Run: headless pygame with SDL's dummy video driver; simulated clock (each Clock.tick advances the game by its frame time, no real sleeping); random seed 0; keys injected as events and as key.get_pressed() state; mouse plan: one left click at the window centre at the start of phase 2, then a move to the lower-right quarter at the start of phase 3.
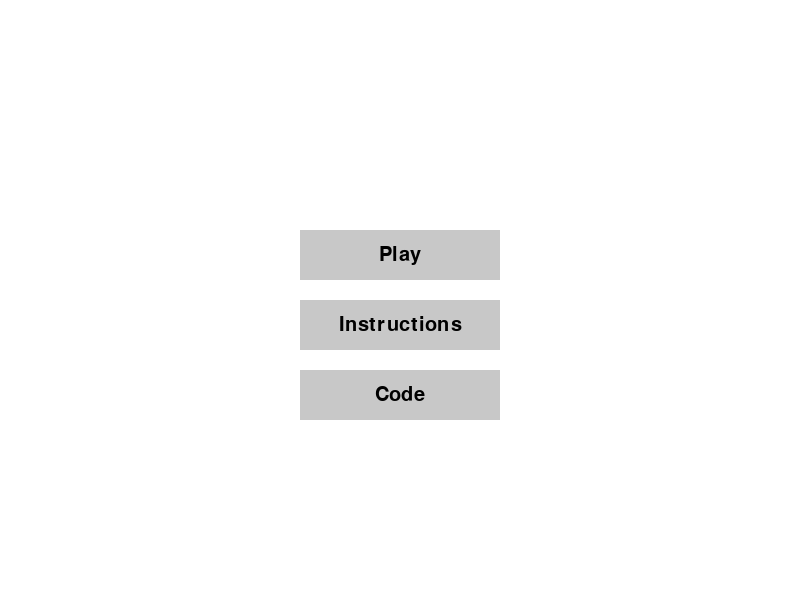
Frame 1 of 4 · flips 1–60 · no input
Frame 2 of 4 · flips 61–180 · clicked the window centre · tapped SPACE, RETURN · held RIGHT (→), D · screen unchanged from frame 1, image omitted
Frame 3 of 4 · flips 181–300 · moved the mouse to the lower-right quarter · held DOWN (↓), S · screen unchanged from frame 2, image omitted
Frame 4 of 4 · flips 301–420 · held LEFT (←), A, UP (↑), W · screen unchanged from frame 3, image omitted

The pygame program that drew these frames:

import pygame
import sys

pygame.init()

# Constants
SCREEN_WIDTH = 800
SCREEN_HEIGHT = 600
BUTTON_WIDTH = 200
BUTTON_HEIGHT = 50
BUTTON_MARGIN = 20
FONT_SIZE = 30

# Colors
WHITE = (255, 255, 255)
BLACK = (0, 0, 0)
GRAY = (200, 200, 200)

# Initialize screen
screen = pygame.display.set_mode((SCREEN_WIDTH, SCREEN_HEIGHT))
pygame.display.set_caption("Main Menu")

# Font
font = pygame.font.Font(None, FONT_SIZE)

# Button class
class Button:
    def __init__(self, text, x, y):
        self.text = text
        self.rect = pygame.Rect(x, y, BUTTON_WIDTH, BUTTON_HEIGHT)
        self.color = GRAY

    def draw(self, screen):
        pygame.draw.rect(screen, self.color, self.rect)
        text_surface = font.render(self.text, True, BLACK)
        text_rect = text_surface.get_rect(center=self.rect.center)
        screen.blit(text_surface, text_rect)

    def is_clicked(self, pos):
        return self.rect.collidepoint(pos)

# Main menu function
def main_menu():
    buttons = [
        Button("Play", (SCREEN_WIDTH - BUTTON_WIDTH) // 2, SCREEN_HEIGHT // 2 - BUTTON_HEIGHT - BUTTON_MARGIN),
        Button("Instructions", (SCREEN_WIDTH - BUTTON_WIDTH) // 2, SCREEN_HEIGHT // 2),
        Button("Code", (SCREEN_WIDTH - BUTTON_WIDTH) // 2, SCREEN_HEIGHT // 2 + BUTTON_HEIGHT + BUTTON_MARGIN)
    ]

    while True:
        screen.fill(WHITE)

        for event in pygame.event.get():
            if event.type == pygame.QUIT:
                pygame.quit()
                sys.exit()
            elif event.type == pygame.MOUSEBUTTONDOWN:
                for button in buttons:
                    if button.is_clicked(event.pos):
                        print(f"{button.text} button clicked")

        for button in buttons:
            button.draw(screen)

        pygame.display.flip()

if __name__ == "__main__":
    main_menu()
